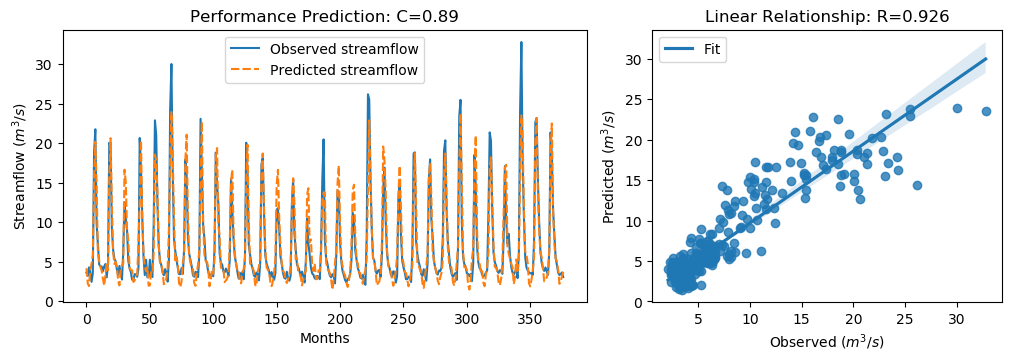

Values plotted in this chart, from the file beside it:
y_true, y_pred, y_true_scaled, y_pred_scaled
3.63, 4.183, -0.5645, -0.486
3.21, 2.265, -0.6243, -0.7586
4.29, 1.929, -0.4707, -0.8064
3.67, 3.928, -0.5589, -0.5222
2.46, 4.736, -0.7309, -0.4072
3.54, 5.827, -0.5773, -0.2522
18.82, 15.68, 1.595, 1.148
21.76, 20.17, 2.013, 1.787
9.83, 14.72, 0.3169, 1.012
7.16, 6.188, -0.06268, -0.2009
4.67, 5.127, -0.4167, -0.3517
4.44, 4.343, -0.4494, -0.4631
4.4, 3.862, -0.4551, -0.5316
3.83, 2.806, -0.5361, -0.6817
4.42, 1.982, -0.4522, -0.7988
4.72, 3.377, -0.4096, -0.6005
3.03, 4.929, -0.6499, -0.3799
4.87, 3.94, -0.3883, -0.5204
20.07, 15.73, 1.773, 1.156
19.62, 20.63, 1.709, 1.853
9.33, 12.47, 0.2458, 0.6921
6.56, 6.322, -0.148, -0.1818
5.37, 4.721, -0.3172, -0.4095
5.07, 4.975, -0.3598, -0.3733
4.02, 4.409, -0.5091, -0.4538
3.34, 2.538, -0.6058, -0.7198
4.47, 2.013, -0.4451, -0.7944
3.61, 3.901, -0.5674, -0.526
2.75, 4.558, -0.6897, -0.4327
6.28, 4.805, -0.1878, -0.3975
12.55, 16.64, 0.7036, 1.285
10.44, 15.1, 0.4036, 1.066
9.01, 9.052, 0.2003, 0.2064
5.12, 7.69, -0.3527, 0.01269
4.16, 4.209, -0.4892, -0.4822
3.72, 3.945, -0.5518, -0.5197
2.73, 3.916, -0.6925, -0.5239
2.73, 2.451, -0.6925, -0.7322
3.43, 2.623, -0.593, -0.7077
3.4, 3.092, -0.5972, -0.6411
3.1, 3.425, -0.6399, -0.5937
4.17, 7.341, -0.4878, -0.03698
20.66, 12.6, 1.857, 0.7112
16.78, 20.37, 1.305, 1.815
10.67, 10.09, 0.4363, 0.3541
5.59, 6.086, -0.2859, -0.2154
3.31, 4.346, -0.61, -0.4627
5.26, 3.808, -0.3328, -0.5393
3.05, 4.353, -0.647, -0.4617
3.04, 1.983, -0.6484, -0.7987
5.26, 1.999, -0.3328, -0.7965
3.41, 3.668, -0.5958, -0.5592
3.07, 3.485, -0.6442, -0.5851
9.62, 6.036, 0.2871, -0.2225
22.89, 18.55, 2.174, 1.557
21.04, 17.81, 1.911, 1.451
12.14, 13.82, 0.6453, 0.8842
7.0, 7.048, -0.08543, -0.07862
5.08, 4.872, -0.3584, -0.3879
4.58, 4.819, -0.4295, -0.3955
... 317 more rows
